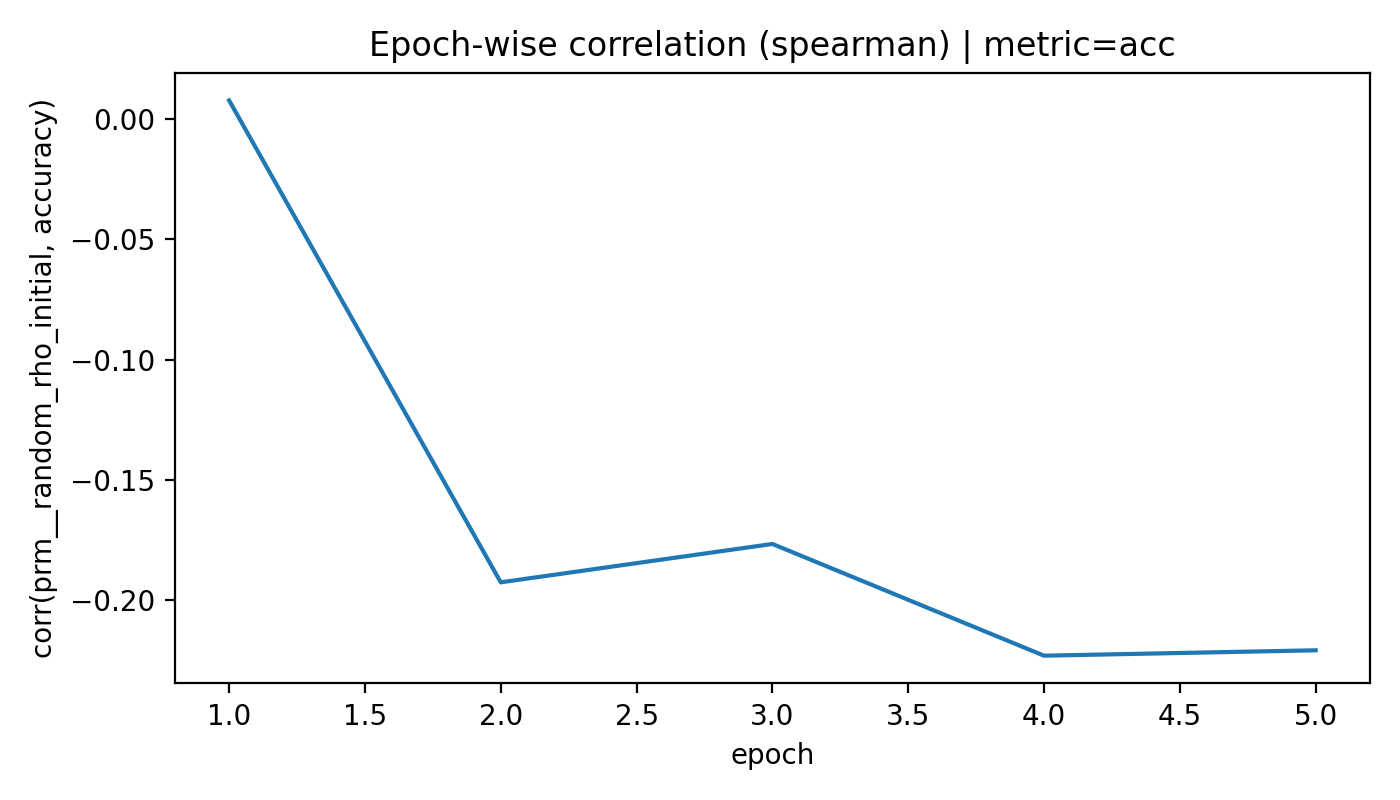

The table this chart was drawn from, first rows:
epoch, corr, n
1, 0.007853, 43
2, -0.1927, 35
3, -0.1768, 35
4, -0.2232, 35
5, -0.221, 35
